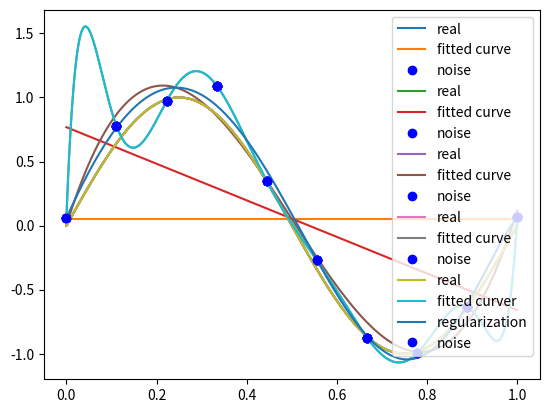

Source code (Python):
# -*- coding: utf-8 -*-

import numpy as np
from scipy.optimize import leastsq
import matplotlib.pyplot as plt

# 原函数
def real_func(x):
    return np.sin(2*np.pi*x)

# 多项式函数
def fit_func(p,x):
    f = np.poly1d(p)
    return f(x)

# 损失函数
def residuals_func(p,x,y):
    return fit_func(p,x) - y

x = np.linspace(0,1,10)
x_points = np.linspace(0,1,1000)

y_ = real_func(x)
y = [np.random.normal(0,0.1)+y1 for y1 in y_]

# 最小二乘法
def fitting(M=0):
    p_init=np.random.rand(M+1)
    p_lsq = leastsq(residuals_func,p_init,args=(x,y))
    print('Fitting Parameters:', p_lsq[0])

    plt.plot(x_points,real_func(x_points),label='real')
    plt.plot(x_points,fit_func(p_lsq[0],x_points),label='fitted curve')
    plt.plot(x,y,'bo',label='noise')
    plt.legend()
    return p_lsq


p_lsq0 = fitting(M=0)
p_lsq1 = fitting(M=1)
p_lsq3 = fitting(M=3)
p_lsq9 = fitting(M=9)

regularization = 0.00001

# =============================================================================
# 正则化，对比了多项此9次方项的拟合和正则化
# =============================================================================
def residuals_func_regularization(p,x,y):
    ret = fit_func(p,x) - y
    ret = np.append(ret, np.sqrt(0.5*regularization*np.square(p)))
    return ret


def fitting2(M=0):
    p_init=np.random.rand(M+1)
    p_lsq = leastsq(residuals_func,p_init,args=(x,y))
    return p_lsq

def f2(M=9):
    p_init = np.random.rand(M+1)
    p_lsq_regularization = leastsq(residuals_func_regularization, p_init, args=(x,y))
    
    plt.plot(x_points,real_func(x_points), label='real')
    plt.plot(x_points,fit_func(fitting2(M)[0],x_points), label='fitted curver')
    plt.plot(x_points,fit_func(p_lsq_regularization[0],x_points),label='regularization')
    plt.plot(x,y,'bo',label='noise')
    plt.legend()


p9 = f2(9)




